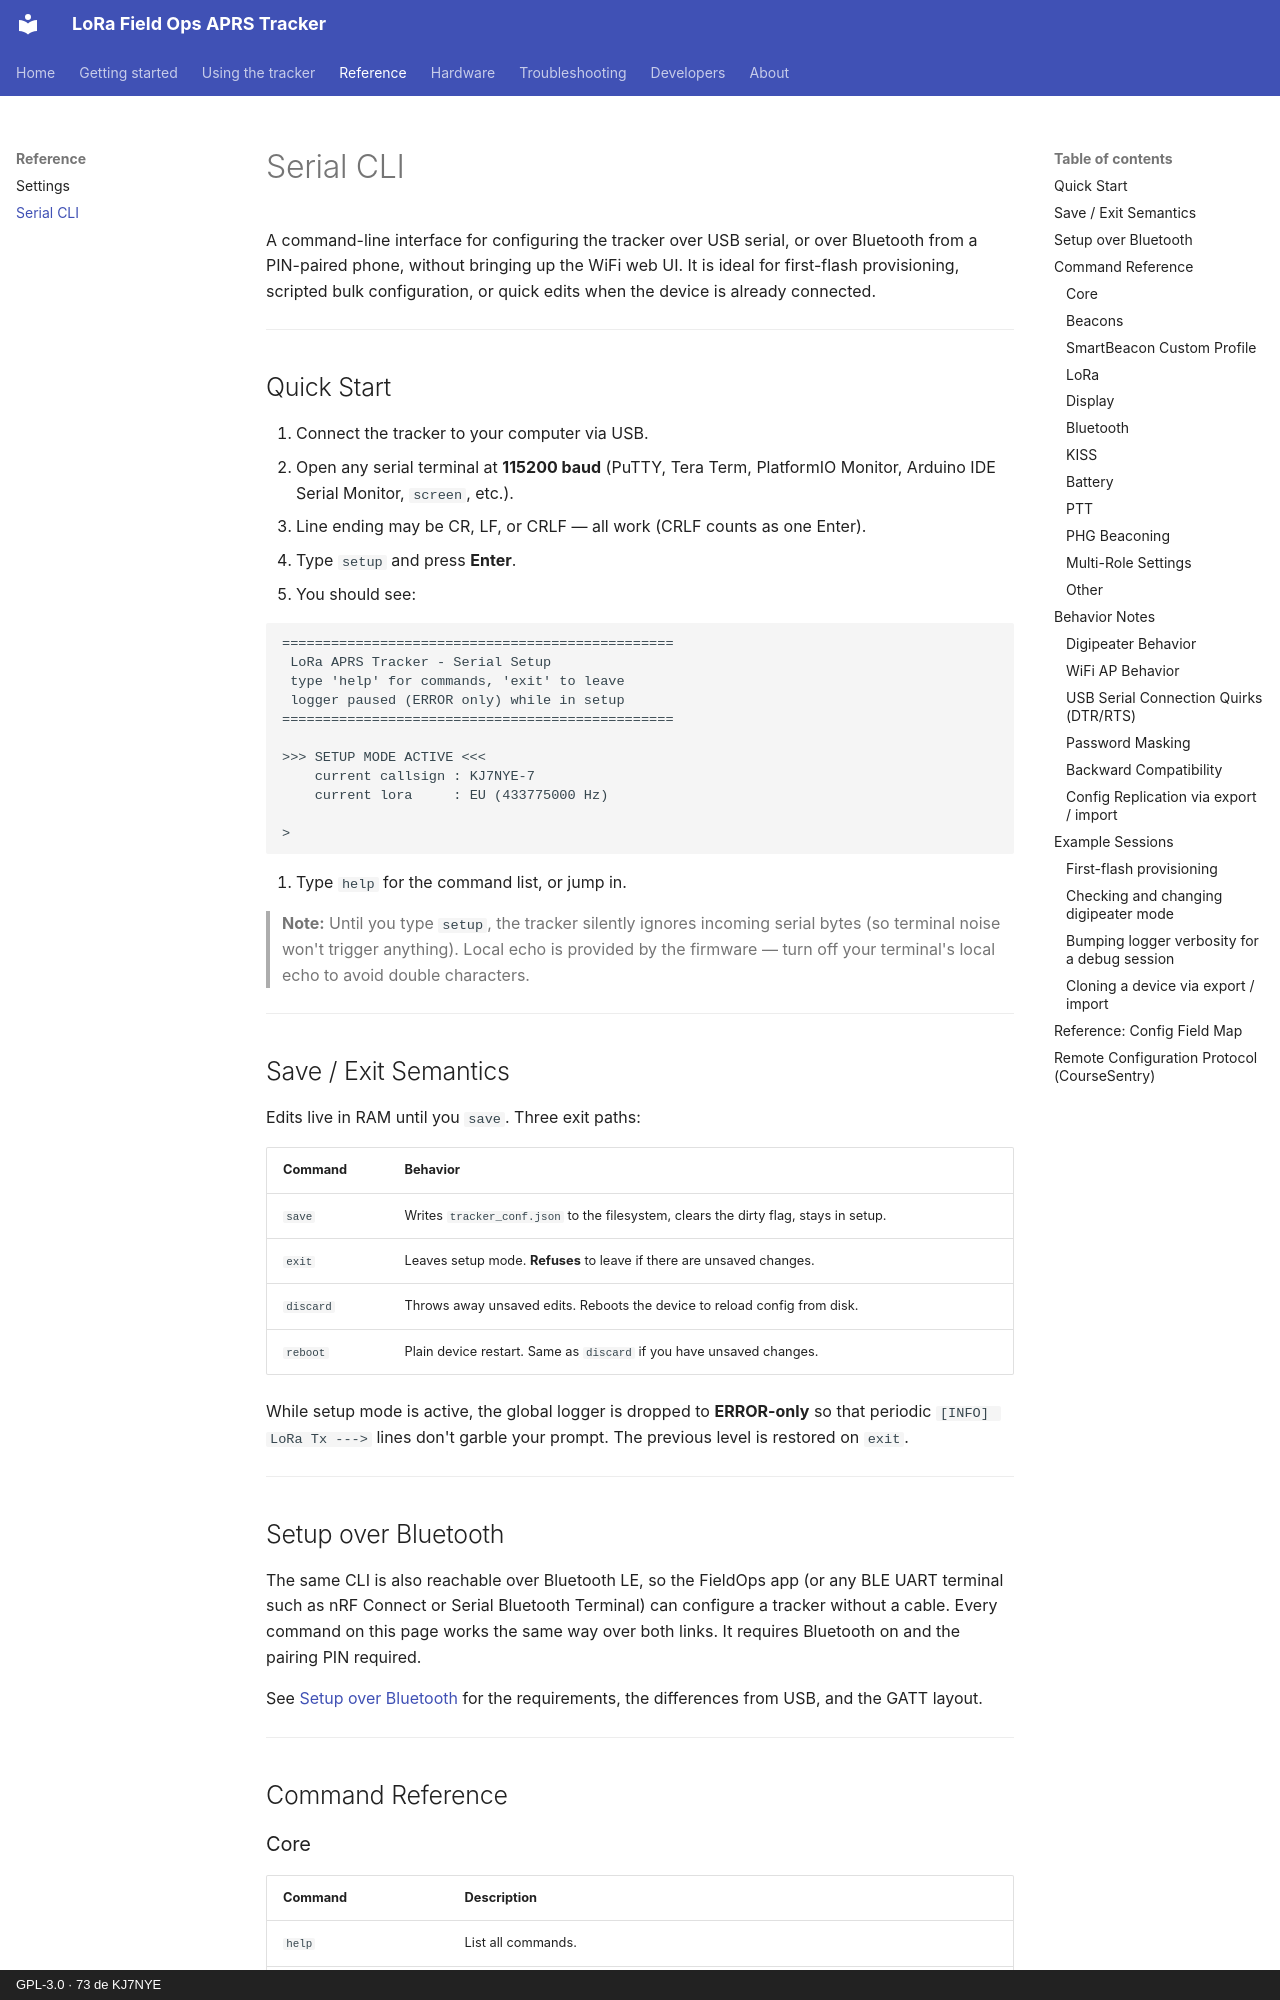

repository: KJ7NYE/LoRa_FieldOps_APRS_Tracker · page: reference/serial-cli/index.html · generator: mkdocs · copyright: GPL-3.0 · 73 de KJ7NYE

# Serial CLI

A command-line interface for configuring the tracker over USB serial, or over
Bluetooth from a PIN-paired phone, without bringing up the WiFi web UI. It is
ideal for first-flash provisioning, scripted bulk configuration, or quick edits
when the device is already connected.

---

## Quick Start

1. Connect the tracker to your computer via USB.
2. Open any serial terminal at **115200 baud** (PuTTY, Tera Term, PlatformIO
   Monitor, Arduino IDE Serial Monitor, `screen`, etc.).
3. Line ending may be CR, LF, or CRLF — all work (CRLF counts as one Enter).
4. Type `setup` and press **Enter**.
5. You should see:

   ```
   ================================================
    LoRa APRS Tracker - Serial Setup
    type 'help' for commands, 'exit' to leave
    logger paused (ERROR only) while in setup
   ================================================

   >>> SETUP MODE ACTIVE <<<
       current callsign : KJ7NYE-7
       current lora     : EU (433775000 Hz)

   >
   ```

6. Type `help` for the command list, or jump in.

> **Note:** Until you type `setup`, the tracker silently ignores incoming serial
> bytes (so terminal noise won't trigger anything). Local echo is provided by
> the firmware — turn off your terminal's local echo to avoid double characters.

---

## Save / Exit Semantics

Edits live in RAM until you `save`. Three exit paths:

| Command   | Behavior                                                                      |
|-----------|-------------------------------------------------------------------------------|
| `save`    | Writes `tracker_conf.json` to the filesystem, clears the dirty flag, stays in setup. |
| `exit`    | Leaves setup mode. **Refuses** to leave if there are unsaved changes.         |
| `discard` | Throws away unsaved edits. Reboots the device to reload config from disk.     |
| `reboot`  | Plain device restart. Same as `discard` if you have unsaved changes.          |

While setup mode is active, the global logger is dropped to **ERROR-only** so
that periodic `[INFO] LoRa Tx --->` lines don't garble your prompt. The
previous level is restored on `exit`.

---

## Setup over Bluetooth

The same CLI is also reachable over Bluetooth LE, so the FieldOps app (or any
BLE UART terminal such as nRF Connect or Serial Bluetooth Terminal) can
configure a tracker without a cable. Every command on this page works the same
way over both links. It requires Bluetooth on and the pairing PIN required.

See [Setup over Bluetooth](../guide/bluetooth.md#setup-over-bluetooth) for the
requirements, the differences from USB, and the GATT layout.

---

## Command Reference
